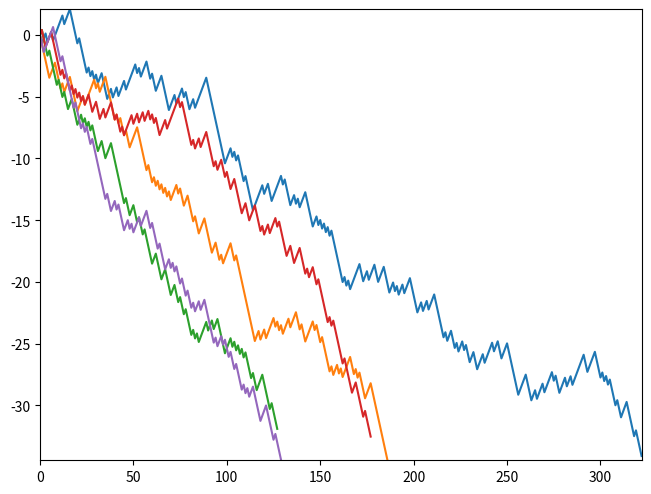

The script that saved this image:
import random
import numpy as np
import matplotlib.pyplot as plt
import math


def cpath(n, maxiter=10000):
    result = [n]
    for i in range(maxiter):
        if n % 2:
            n = (3 * n + 1) >> 1
        else:
            n = n >> 1
        result.append(n)
        if n == 1:
            return result
    raise Exception("max iterations exceeded")


print(cpath(3))
print(cpath(7))

npaths = 5
random.seed(1)

fig = plt.figure()
ax = fig.add_subplot(111)
xmax = 0
ymax = 0
ymin = 0

for i in range(npaths):
    n = random.randint(1, int(1e15))
    path = cpath(n)
    log0 = math.log(n)
    yvals = [math.log(x) - log0 for x in path]
    xvals = [x for x in range(len(yvals))]
    ax.plot(xvals, yvals)
    xmax = max(xmax, len(xvals) - 1)
    ymax = max(ymax, max(yvals))
    ymin = min(ymin, min(yvals))

ax.set_xlim(0, xmax)
ax.set_ylim(ymin, ymax)
plt.subplots_adjust(left=0.05, right=0.99, bottom=0.05, top=0.99, hspace=0, wspace=0)

plt.show()
